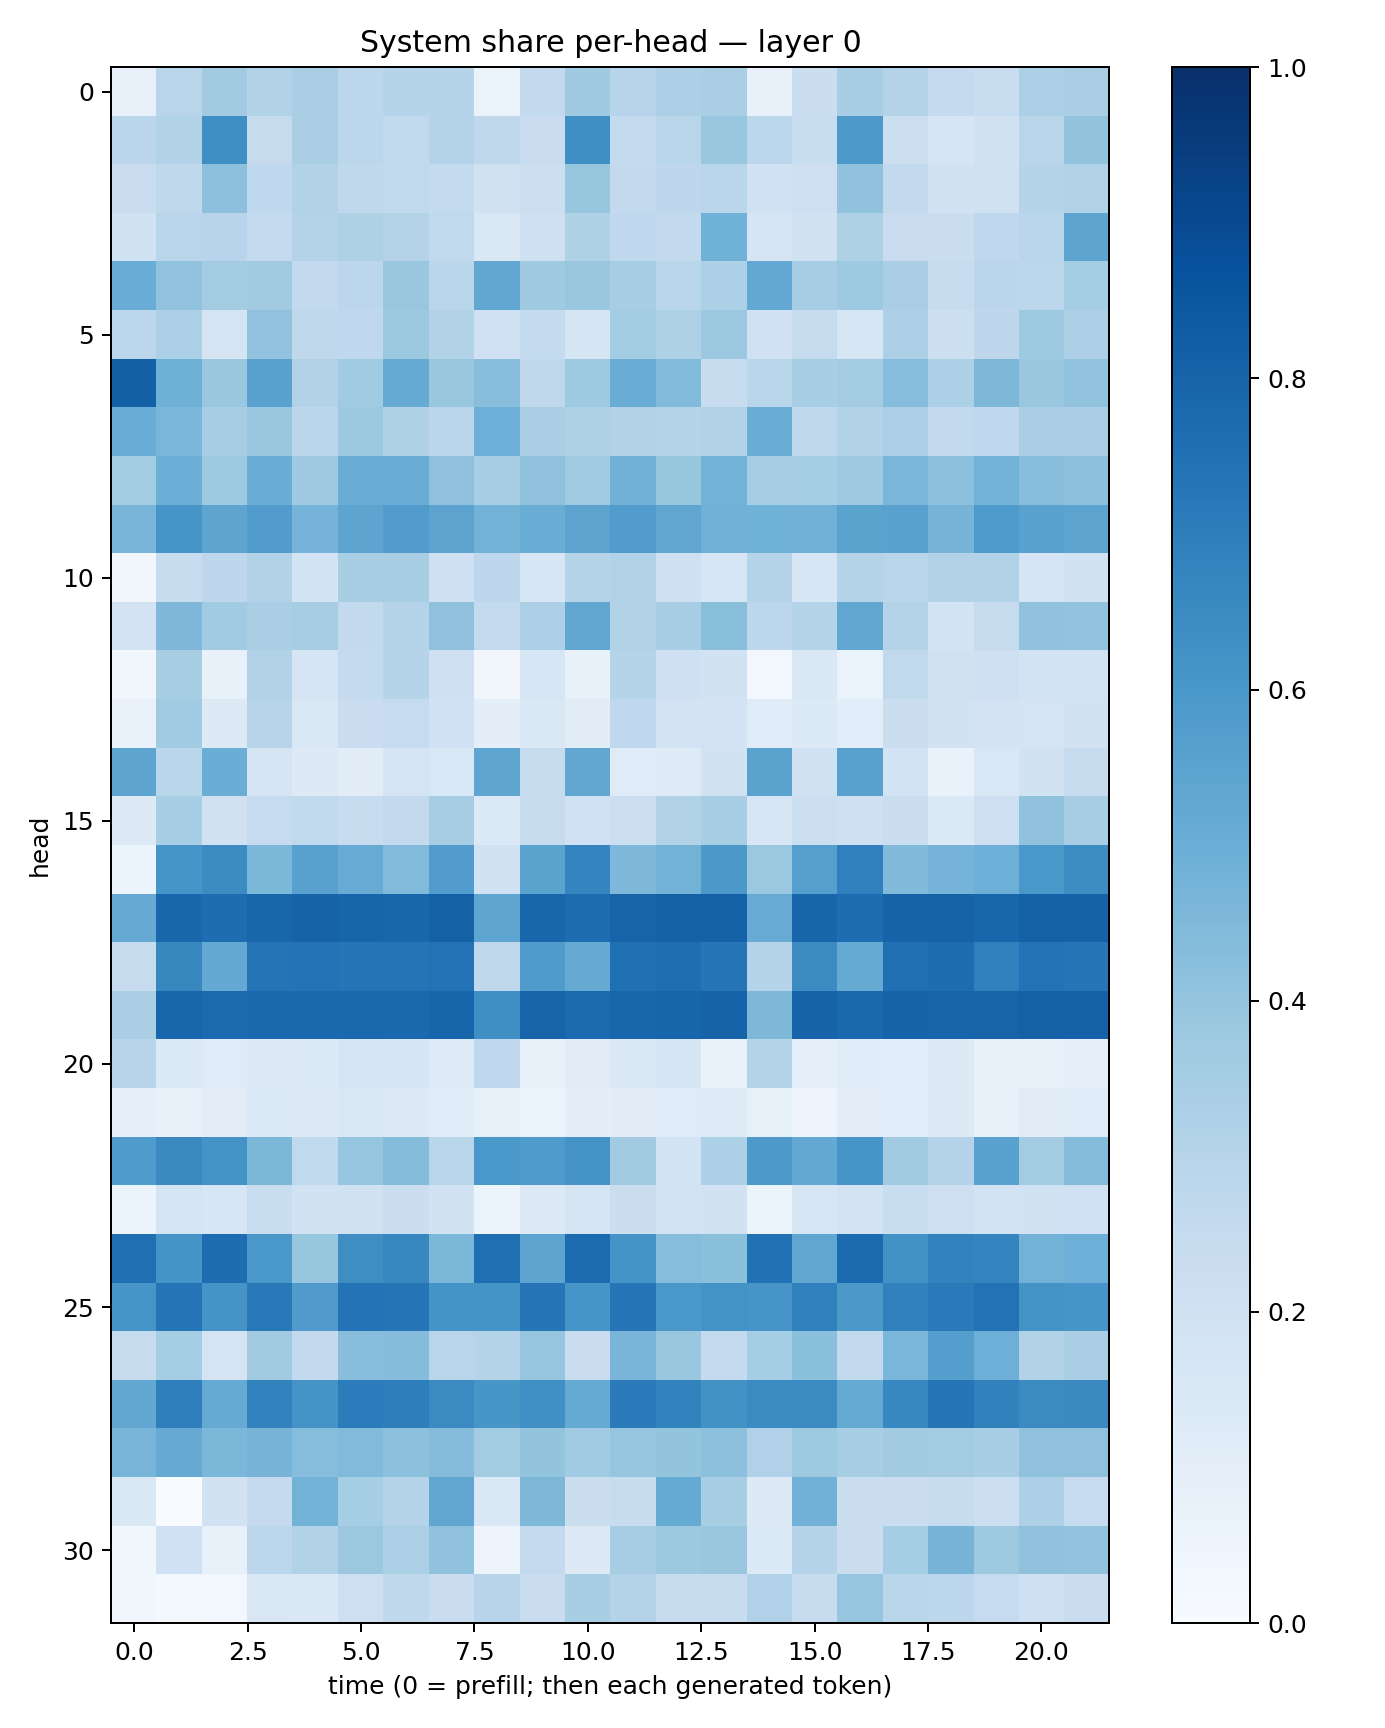

The table this chart was drawn from, first rows:
0.07168532, 0.28915274, 0.36030924, 0.31493098, 0.33729342, 0.27859372, 0.3002622, 0.30362943, 0.06355769, 0.25846335, 0.36986855, 0.29466414, 0.32588872, 0.33639583, 0.07430166, 0.22226132, 0.3473505, 0.3049711, 0.2513914, 0.23354526, 0.3332861, 0.33813167
0.2848, 0.3089, 0.6336, 0.2422, 0.3389, 0.2801, 0.263, 0.3054, 0.2714, 0.2267, 0.633, 0.2549, 0.2913, 0.3869, 0.2807, 0.2318, 0.5913, 0.2164, 0.1643, 0.1982, 0.2891, 0.3989
0.2277, 0.2734, 0.4149, 0.2658, 0.3156, 0.2723, 0.2632, 0.2549, 0.1958, 0.2181, 0.3908, 0.2609, 0.2753, 0.2857, 0.201, 0.2116, 0.4101, 0.2589, 0.193, 0.1968, 0.2991, 0.3101
0.1876, 0.2909, 0.2937, 0.2573, 0.3058, 0.3239, 0.3065, 0.2646, 0.151, 0.2036, 0.3209, 0.2682, 0.2603, 0.4878, 0.1658, 0.1955, 0.3222, 0.2273, 0.2234, 0.268, 0.2883, 0.5396
0.5069, 0.4037, 0.3576, 0.362, 0.2613, 0.2807, 0.3862, 0.2885, 0.5296, 0.3704, 0.3833, 0.348, 0.2877, 0.3295, 0.5199, 0.3487, 0.3746, 0.3387, 0.2367, 0.2821, 0.2791, 0.3552
0.278, 0.3323, 0.1748, 0.4033, 0.27, 0.268, 0.3784, 0.3125, 0.2004, 0.2573, 0.1668, 0.3561, 0.3216, 0.3823, 0.2011, 0.2439, 0.1631, 0.3273, 0.2172, 0.2749, 0.3734, 0.3262
0.8137, 0.4907, 0.3889, 0.5524, 0.3103, 0.3663, 0.517, 0.3873, 0.4281, 0.2725, 0.3727, 0.5072, 0.4446, 0.2353, 0.2891, 0.3453, 0.3576, 0.4334, 0.3284, 0.4554, 0.3854, 0.4045
0.5062, 0.4627, 0.3483, 0.3853, 0.2817, 0.3764, 0.3231, 0.285, 0.4958, 0.3377, 0.3205, 0.3154, 0.3032, 0.3089, 0.5019, 0.2697, 0.3095, 0.3341, 0.2604, 0.2668, 0.336, 0.3384
0.359, 0.4993, 0.3719, 0.5024, 0.3686, 0.5069, 0.5039, 0.4135, 0.3426, 0.4128, 0.3661, 0.4836, 0.3924, 0.4772, 0.3488, 0.3529, 0.3686, 0.4648, 0.4173, 0.4793, 0.4277, 0.4155
0.465, 0.6057, 0.5424, 0.5777, 0.4741, 0.542, 0.5775, 0.5432, 0.4801, 0.5023, 0.545, 0.577, 0.5332, 0.4828, 0.4855, 0.4814, 0.5487, 0.5534, 0.471, 0.5875, 0.5538, 0.5449
0.03264, 0.2374, 0.274, 0.3111, 0.1866, 0.3413, 0.3415, 0.2075, 0.2768, 0.1579, 0.3014, 0.3104, 0.21, 0.1631, 0.3027, 0.1564, 0.298, 0.2902, 0.3149, 0.3148, 0.1678, 0.1897
0.1799, 0.4527, 0.365, 0.3395, 0.3508, 0.2595, 0.3026, 0.4103, 0.2574, 0.325, 0.5277, 0.3142, 0.3465, 0.4238, 0.2803, 0.2995, 0.5304, 0.3072, 0.1863, 0.2426, 0.4092, 0.4048
0.03252, 0.3426, 0.07317, 0.3098, 0.1699, 0.2549, 0.3038, 0.2093, 0.03204, 0.164, 0.07628, 0.2969, 0.207, 0.1908, 0.02818, 0.1473, 0.06601, 0.2627, 0.1974, 0.2065, 0.1841, 0.1848
0.06829, 0.3637, 0.1276, 0.2942, 0.1442, 0.2302, 0.2472, 0.2008, 0.09421, 0.1408, 0.1131, 0.2683, 0.18, 0.181, 0.1209, 0.1355, 0.1077, 0.2242, 0.1886, 0.1803, 0.1725, 0.1922
0.5425, 0.288, 0.5001, 0.1746, 0.1324, 0.111, 0.1729, 0.1558, 0.5385, 0.2454, 0.5294, 0.1174, 0.1237, 0.1897, 0.5486, 0.1986, 0.5581, 0.1867, 0.06826, 0.156, 0.1892, 0.2352
0.1323, 0.3476, 0.197, 0.2466, 0.2635, 0.2348, 0.258, 0.3503, 0.1396, 0.2433, 0.2021, 0.2166, 0.3162, 0.3444, 0.1583, 0.2158, 0.2088, 0.2195, 0.1381, 0.2138, 0.4075, 0.345
0.0613, 0.6081, 0.647, 0.4599, 0.5585, 0.5101, 0.445, 0.5778, 0.1896, 0.5487, 0.6721, 0.4515, 0.4767, 0.5945, 0.38, 0.5631, 0.6882, 0.449, 0.476, 0.496, 0.6004, 0.6429
0.5121, 0.7855, 0.7631, 0.7921, 0.8044, 0.7935, 0.7918, 0.8095, 0.5379, 0.7905, 0.7642, 0.7979, 0.8102, 0.8116, 0.5079, 0.7955, 0.7644, 0.8024, 0.8024, 0.7926, 0.8123, 0.8063
0.245, 0.6623, 0.5198, 0.7359, 0.7384, 0.7339, 0.7364, 0.7434, 0.2702, 0.5838, 0.512, 0.7537, 0.7598, 0.7325, 0.2995, 0.6489, 0.5182, 0.7543, 0.7651, 0.6899, 0.7447, 0.7332
0.3392, 0.7919, 0.7767, 0.7797, 0.7848, 0.7841, 0.7841, 0.7933, 0.6335, 0.7973, 0.775, 0.7908, 0.7947, 0.8023, 0.4569, 0.8011, 0.7787, 0.801, 0.7977, 0.7992, 0.811, 0.8096
0.2946, 0.1331, 0.1196, 0.1281, 0.1358, 0.1747, 0.1682, 0.1231, 0.2671, 0.07606, 0.1133, 0.1456, 0.1642, 0.06714, 0.3033, 0.08862, 0.1164, 0.1059, 0.1292, 0.07412, 0.08331, 0.09012
0.09078, 0.07716, 0.1033, 0.1386, 0.1305, 0.1473, 0.1317, 0.1189, 0.08573, 0.05217, 0.09623, 0.1123, 0.1179, 0.123, 0.0859, 0.04717, 0.09494, 0.107, 0.1262, 0.07587, 0.111, 0.1141
0.5836, 0.6524, 0.6173, 0.4574, 0.2648, 0.3959, 0.4355, 0.29, 0.5983, 0.5826, 0.6128, 0.3611, 0.1854, 0.3293, 0.5912, 0.5225, 0.6084, 0.3612, 0.3077, 0.5521, 0.3593, 0.4369
0.05282, 0.172, 0.1586, 0.2309, 0.1915, 0.1972, 0.2227, 0.1947, 0.05258, 0.1322, 0.1661, 0.2193, 0.1872, 0.1886, 0.05928, 0.1583, 0.183, 0.2317, 0.2136, 0.1844, 0.1946, 0.201
0.7569, 0.6164, 0.7625, 0.6011, 0.3933, 0.6395, 0.667, 0.4596, 0.7572, 0.5394, 0.7684, 0.6138, 0.4329, 0.4194, 0.7474, 0.5318, 0.7728, 0.6214, 0.6815, 0.6746, 0.4781, 0.4953
0.6064, 0.7355, 0.6109, 0.7177, 0.5792, 0.7414, 0.7327, 0.6136, 0.6164, 0.7287, 0.6072, 0.7299, 0.5981, 0.6198, 0.6075, 0.6886, 0.5975, 0.6854, 0.7129, 0.7443, 0.6199, 0.6077
0.2428, 0.3536, 0.1773, 0.3611, 0.26, 0.4269, 0.4339, 0.2906, 0.3041, 0.397, 0.2293, 0.4685, 0.3874, 0.2566, 0.3522, 0.4215, 0.2582, 0.4627, 0.5684, 0.4952, 0.3092, 0.3387
0.5288, 0.6923, 0.5176, 0.6812, 0.6132, 0.704, 0.6983, 0.6505, 0.602, 0.6293, 0.5162, 0.7088, 0.6814, 0.6245, 0.6499, 0.6518, 0.5165, 0.6648, 0.7333, 0.6845, 0.6496, 0.6525
0.4664, 0.5143, 0.4599, 0.4709, 0.4298, 0.4432, 0.4158, 0.4373, 0.3558, 0.3993, 0.3657, 0.3971, 0.4021, 0.4178, 0.3196, 0.3721, 0.3446, 0.3623, 0.3585, 0.3442, 0.41, 0.4108
0.1455, 0.003101, 0.192, 0.2508, 0.4796, 0.3548, 0.3008, 0.5326, 0.1434, 0.4547, 0.2222, 0.2366, 0.5166, 0.3399, 0.1324, 0.4828, 0.2243, 0.2293, 0.2382, 0.2156, 0.3271, 0.2476
0.03653, 0.1999, 0.07645, 0.2788, 0.3155, 0.3794, 0.3338, 0.4086, 0.04794, 0.2568, 0.1319, 0.3507, 0.3788, 0.3861, 0.1361, 0.3039, 0.2264, 0.3528, 0.4695, 0.3722, 0.4085, 0.4056
0.03168, 0.02034, 0.02442, 0.1504, 0.1448, 0.2117, 0.2721, 0.227, 0.2939, 0.2289, 0.3401, 0.306, 0.236, 0.2411, 0.3199, 0.2389, 0.397, 0.2854, 0.2797, 0.2498, 0.2084, 0.2285
